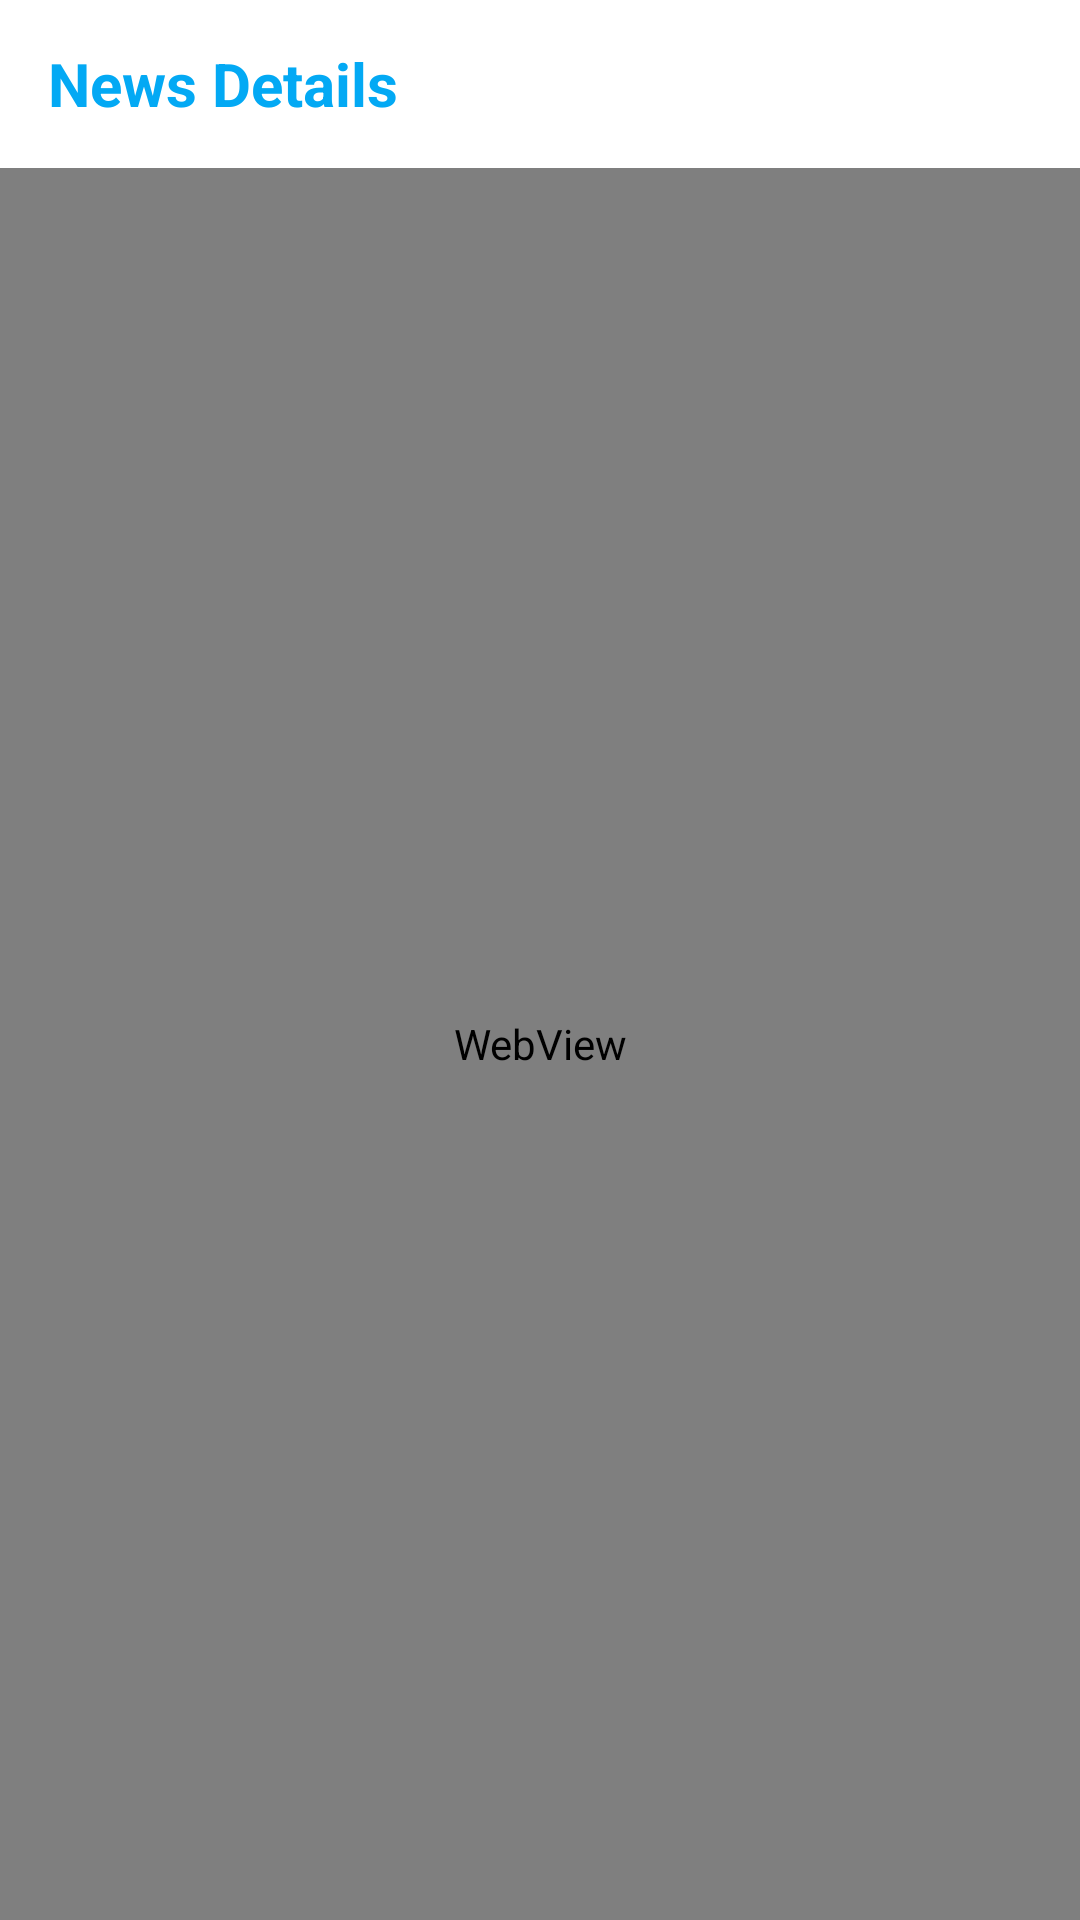

Write the Android layout XML for this screen, with the resource values it uses.
<!-- AndroidManifest.xml: application theme Theme.NewsByFMA -->
<!-- res/layout/activity_web_view_details.xml -->
<?xml version="1.0" encoding="utf-8"?>
<RelativeLayout
    xmlns:android="http://schemas.android.com/apk/res/android"
    xmlns:app="http://schemas.android.com/apk/res-auto"
    xmlns:tools="http://schemas.android.com/tools"
    android:layout_width="match_parent"
    android:layout_height="match_parent"
    tools:context=".WebViewDetails">

    <androidx.appcompat.widget.Toolbar
        android:id="@+id/toolbar_details"
        android:layout_width="match_parent"
        android:layout_height="?attr/actionBarSize"
        android:layout_marginTop="0dp"
        android:background="@color/white">

        <RelativeLayout
            android:layout_width="match_parent"
            android:layout_height="match_parent"
            android:gravity="center_vertical">

            <TextView
                android:layout_width="wrap_content"
                android:layout_height="wrap_content"
                android:text="@string/news_details"
                android:textStyle="bold"
                android:textSize="20sp"
                android:textColor="#03A9F4"/>

        </RelativeLayout>

    </androidx.appcompat.widget.Toolbar>

    <WebView
        android:id="@+id/web_view"
        android:layout_width="match_parent"
        android:layout_height="match_parent"
        android:layout_below="@id/toolbar_details"/>

</RelativeLayout>
<!-- resources referenced by this layout -->
<resources>
  <string name="news_details">News Details</string>
  <style name="Theme.NewsByFMA" parent="Theme.MaterialComponents.DayNight.NoActionBar">
          
          <item name="colorPrimary">@color/purple_500</item>
          <item name="colorPrimaryVariant">@color/purple_700</item>
          <item name="colorOnPrimary">@color/white</item>
          
          <item name="colorSecondary">@color/teal_200</item>
          <item name="colorSecondaryVariant">@color/teal_700</item>
          <item name="colorOnSecondary">@color/black</item>
          
          <item name="android:statusBarColor" tools:targetApi="l">?attr/colorPrimaryVariant</item>
          
      </style>
  <!-- not gathered from this repository: default colours our renderer supplied (Android Studio template values) -->
  <color name="purple_500">#FF6200EE</color>
  <color name="purple_700">#FF3700B3</color>
  <color name="teal_200">#FF03DAC5</color>
  <color name="teal_700">#FF018786</color>
  <color name="black">#FF000000</color>
  <color name="white">#FFFFFFFF</color>
</resources>
